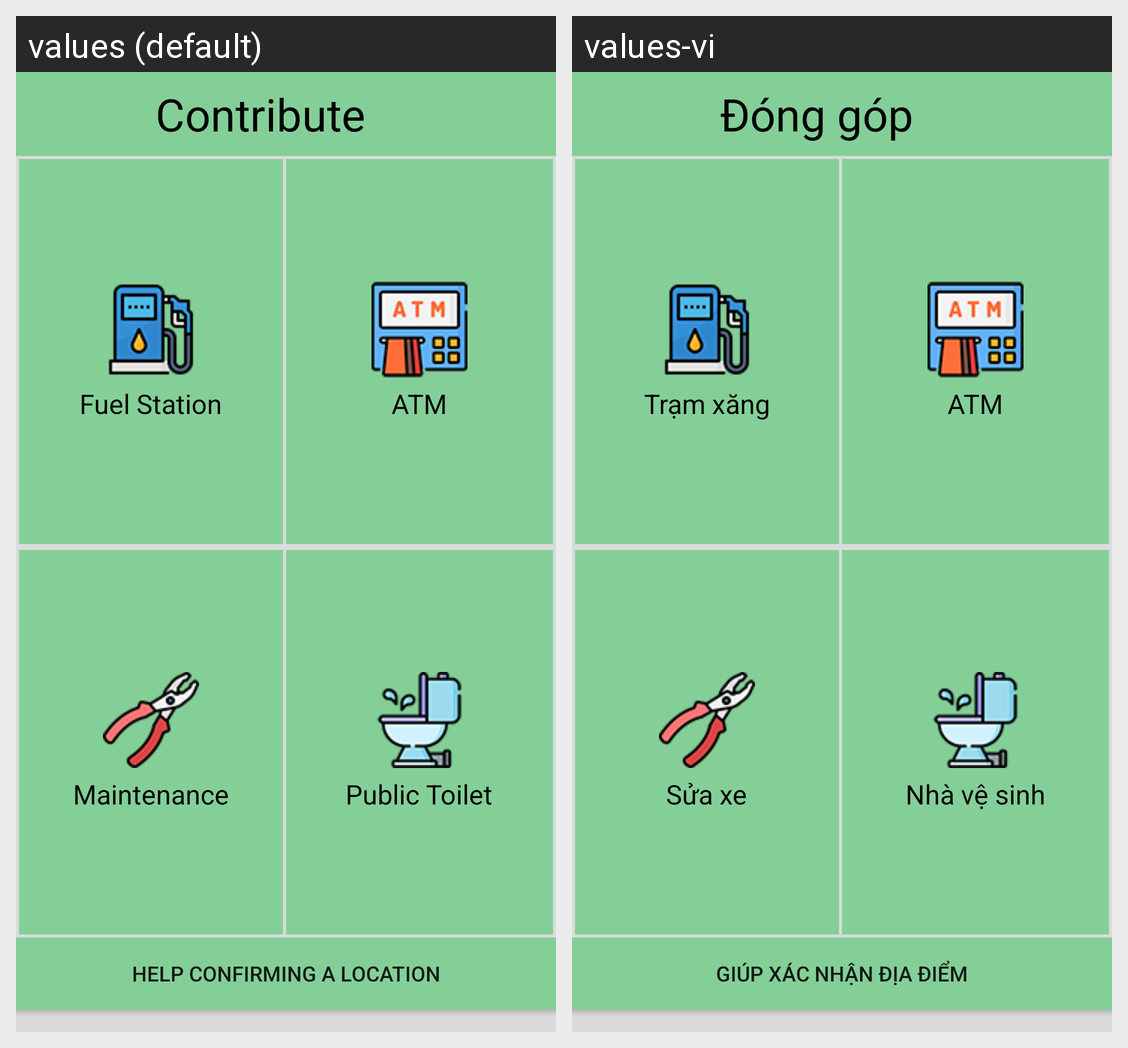

Locale-by-locale string values for the Android screen shown in this grid:
Android screen res/layout/activity_contribute_to_service.xml rendered under 2 locales, left to right: values (default), values-vi. Device: Nexus 5 (rendered at 1080×1920; each locale shown at half size, 540×960, under a caption strip naming it); theme AppTheme.
Strings drawn on this screen, with the default value and each locale's value (text and hints the layout hard-codes, and strings that could not be matched under every locale, appear in the picture but are not listed):

contribute
  values: Contribute
  values-vi: Đóng góp

fuel
  values: Fuel Station
  values-vi: Trạm xăng

atm
  values: ATM
  values-vi: ATM

fix
  values: Maintenance
  values-vi: Sửa xe

wc
  values: Public Toilet
  values-vi: Nhà vệ sinh

location_confirmation
  values: Help confirming a location
  values-vi: Giúp xác nhận địa điểm
